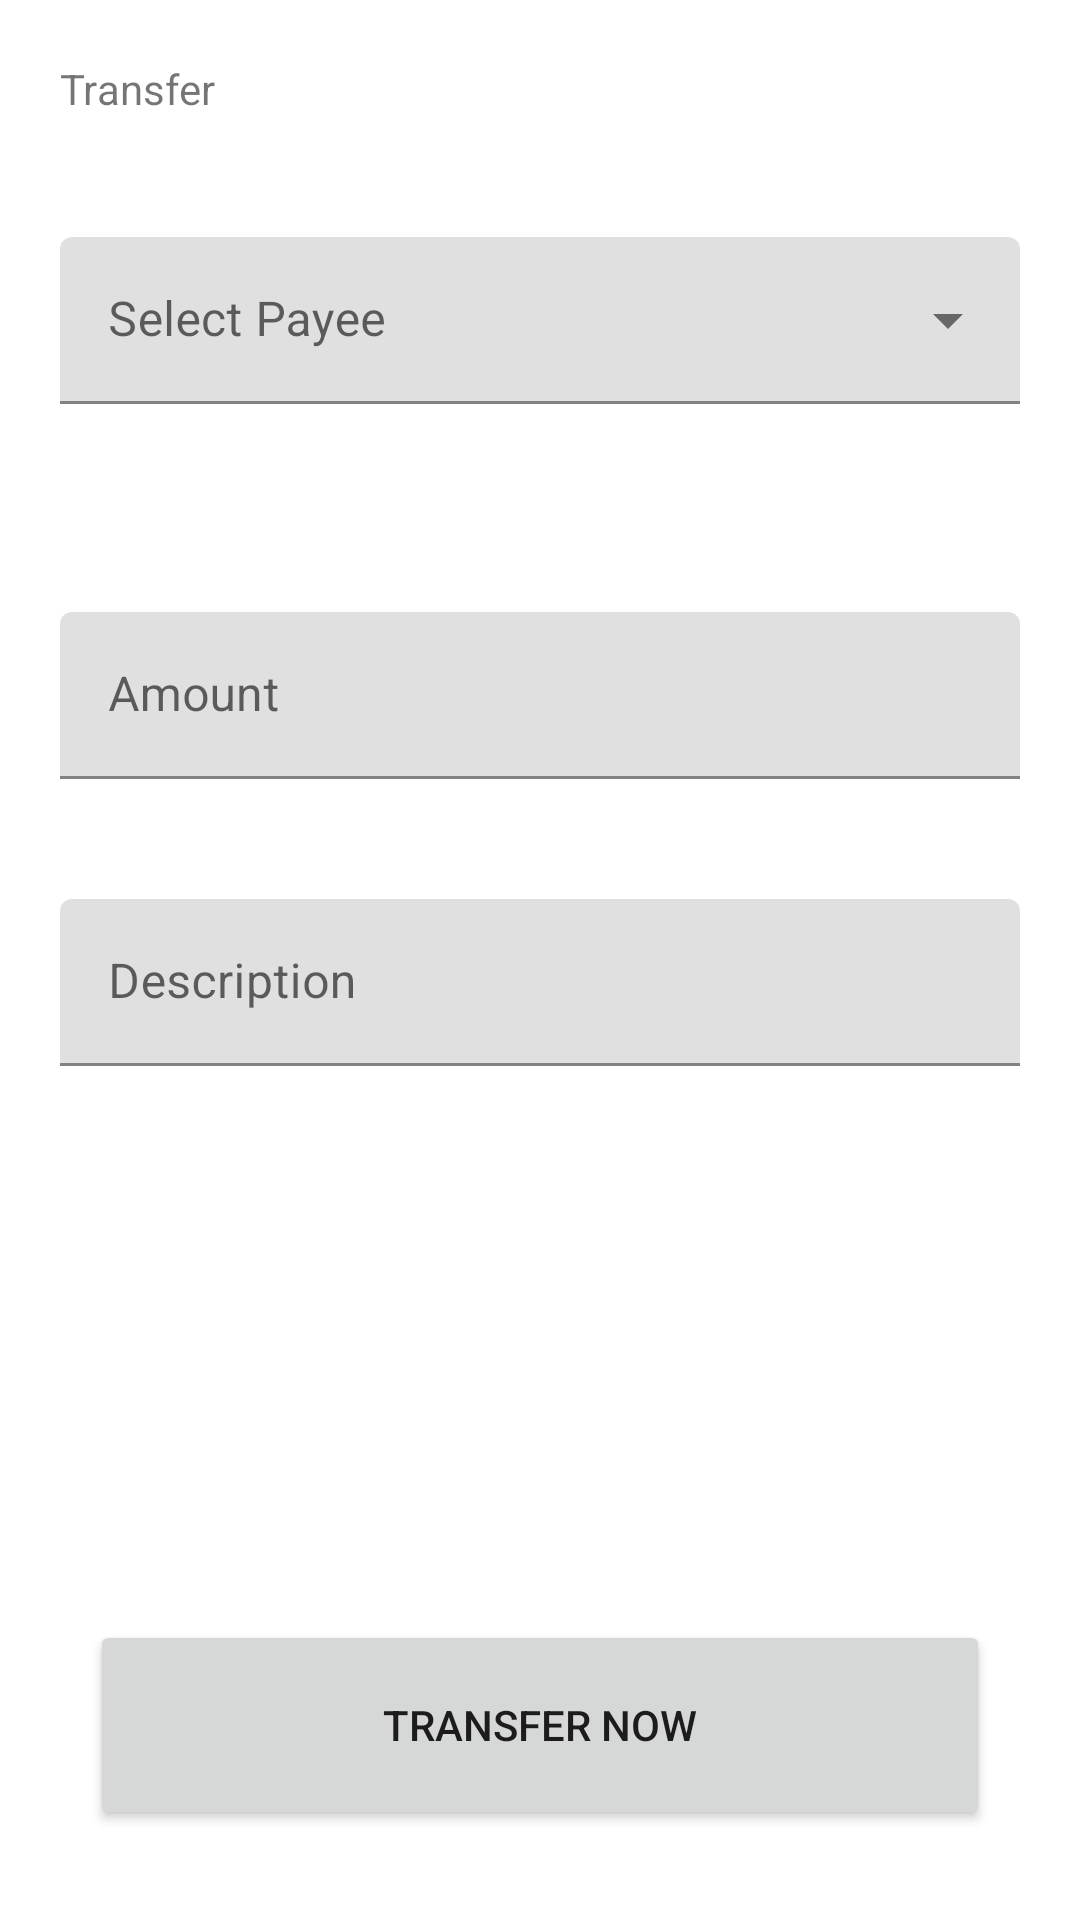

Here is an Android app screen rendered from its layout file. Give the layout XML and the strings, colors and styles it references.
<!-- AndroidManifest.xml: application theme Theme.AccountApp -->
<!-- res/layout/fragment_transfer.xml -->
<?xml version="1.0" encoding="utf-8"?>
<RelativeLayout xmlns:android="http://schemas.android.com/apk/res/android"
    xmlns:app="http://schemas.android.com/apk/res-auto"
    xmlns:tools="http://schemas.android.com/tools"
    android:layout_width="match_parent"
    android:layout_height="match_parent"
    tools:context="UserAccount.TransferFragment">

    <TextView
        android:id="@+id/textview_title"
        android:layout_width="wrap_content"
        android:layout_height="wrap_content"
        android:layout_alignParentStart="true"
        android:layout_margin="20dp"
        android:text="@string/title_transfer" />

    <com.google.android.material.textfield.TextInputLayout
        android:id="@+id/spinnerPayeeLayout"
        style="@style/Widget.MaterialComponents.TextInputLayout.FilledBox.ExposedDropdownMenu"
        android:layout_width="match_parent"
        android:layout_height="wrap_content"
        android:layout_marginStart="20dp"
        android:layout_marginTop="20dp"
        android:layout_marginEnd="20dp"
        android:layout_marginBottom="0dp"
        app:layout_constraintTop_toTopOf="parent"
        app:layout_constraintStart_toStartOf="parent"
        android:layout_below="@id/textview_title"
        android:hint="@string/select_payee">

        <AutoCompleteTextView
            android:id="@+id/spinnerPayee"
            android:layout_width="match_parent"
            android:layout_height="wrap_content" />
    </com.google.android.material.textfield.TextInputLayout>

    <TextView
        android:id="@+id/textview_accountno"
        android:layout_width="match_parent"
        android:layout_height="wrap_content"
        android:layout_below="@id/spinnerPayeeLayout"
        android:layout_marginStart="30dp"
        android:layout_marginTop="5dp"
        android:layout_marginEnd="20dp"
        android:layout_marginBottom="20dp"
        android:text=""
        android:visibility="invisible"
        android:textSize="18sp" />

    <com.google.android.material.textfield.TextInputLayout
        android:id="@+id/editTextAmountLayout"
        android:layout_width="match_parent"
        android:layout_height="wrap_content"
        android:layout_margin="20dp"
        android:layout_below="@id/textview_accountno"
        android:hint="@string/amount_hint">

        <com.google.android.material.textfield.TextInputEditText
            android:id="@+id/editTextAmount"
            android:layout_width="match_parent"
            android:layout_height="wrap_content" />
    </com.google.android.material.textfield.TextInputLayout>

    <com.google.android.material.textfield.TextInputLayout
        android:id="@+id/editTextDescriptionLayout"
        android:layout_width="match_parent"
        android:layout_height="wrap_content"
        android:layout_margin="20dp"
        android:layout_below="@id/editTextAmountLayout"
        android:hint="@string/description_hint">

        <com.google.android.material.textfield.TextInputEditText
            android:id="@+id/editTextDescription"
            android:layout_width="match_parent"
            android:layout_height="wrap_content"/>
    </com.google.android.material.textfield.TextInputLayout>

    <Button
        android:id="@+id/button_transfer"
        android:layout_width="match_parent"
        android:layout_height="@dimen/button_height"
        android:layout_alignParentBottom="true"
        android:layout_margin="@dimen/button_margin"
        android:layout_marginStart="@dimen/button_margin"
        android:layout_marginTop="@dimen/button_margin"
        android:layout_marginEnd="@dimen/button_margin"
        android:layout_marginBottom="@dimen/button_margin"
        android:text="@string/transfer_now"
        app:cornerRadius="@dimen/button_corner" />

</RelativeLayout>
<!-- resources referenced by this layout -->
<resources>
  <dimen name="button_corner">30dp</dimen>
  <dimen name="button_height">70dp</dimen>
  <dimen name="button_margin">30dp</dimen>
  <string name="amount_hint">Amount</string>\
  <string name="description_hint">Description</string>
  <string name="select_payee">Select Payee</string>\
  <string name="title_transfer">Transfer</string>
  <string name="transfer_now">Transfer Now</string>
  <style name="Theme.AccountApp" parent="Theme.MaterialComponents.DayNight.DarkActionBar">
          
          <item name="colorPrimary">@color/orange</item>
          <item name="colorPrimaryVariant">@color/purple_700</item>
          <item name="colorOnPrimary">@color/white</item>
          
          <item name="colorSecondary">@color/teal_200</item>
          <item name="colorSecondaryVariant">@color/teal_700</item>
          <item name="colorOnSecondary">@color/black</item>
          
          <item name="android:statusBarColor" tools:targetApi="l">?attr/colorPrimaryVariant</item>
          
      </style>
  <color name="orange">#E45427</color>
  <color name="purple_700">#FF3700B3</color>
  <color name="white">#FFFFFFFF</color>
  <color name="teal_200">#FF03DAC5</color>
  <color name="teal_700">#FF018786</color>
  <color name="black">#FF000000</color>
</resources>
